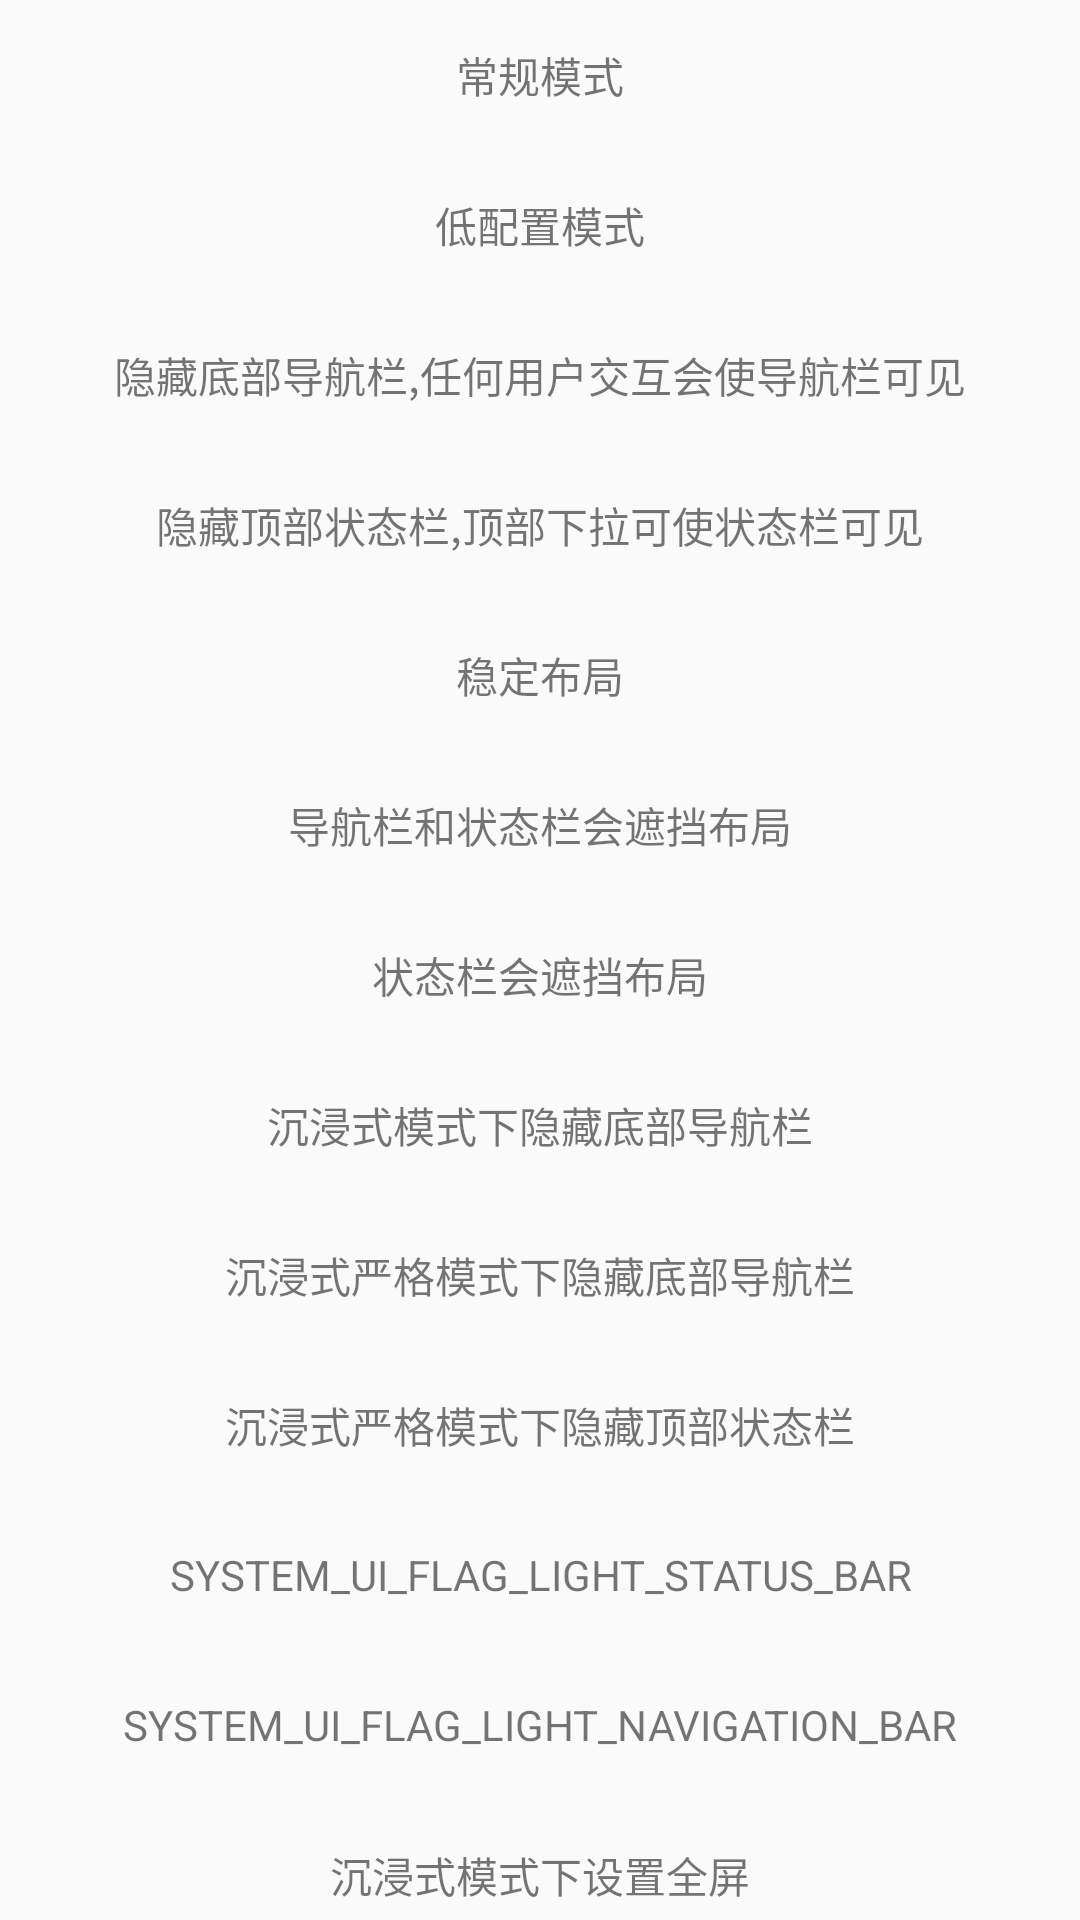

Reconstruct the res/layout file that produces this screen, plus the resources it refers to.
<!-- AndroidManifest.xml: application theme AppTheme -->
<!-- res/layout/activity_main_status.xml -->
<?xml version="1.0" encoding="utf-8"?>
<androidx.core.widget.NestedScrollView xmlns:android="http://schemas.android.com/apk/res/android"
    xmlns:tools="http://schemas.android.com/tools"
    android:layout_width="match_parent"
    android:layout_height="match_parent">

    <LinearLayout
        android:layout_width="match_parent"
        android:layout_height="match_parent"
        android:orientation="vertical">


        <TextView
            android:id="@+id/btn1"
            android:layout_width="match_parent"
            android:layout_height="50dp"
            android:gravity="center"
            android:text="常规模式"
            tools:ignore="HardcodedText" />

        <TextView
            android:id="@+id/btn2"
            android:layout_width="match_parent"
            android:layout_height="50dp"
            android:gravity="center"
            android:text="低配置模式"
            tools:ignore="HardcodedText" />

        <TextView
            android:id="@+id/btn3"
            android:layout_width="match_parent"
            android:layout_height="50dp"
            android:gravity="center"
            android:text="隐藏底部导航栏,任何用户交互会使导航栏可见"
            tools:ignore="HardcodedText" />

        <TextView
            android:id="@+id/btn4"
            android:layout_width="match_parent"
            android:layout_height="50dp"
            android:gravity="center"
            android:text="隐藏顶部状态栏,顶部下拉可使状态栏可见"
            tools:ignore="HardcodedText" />

        <TextView
            android:id="@+id/btn5"
            android:layout_width="match_parent"
            android:layout_height="50dp"
            android:gravity="center"
            android:text="稳定布局"
            tools:ignore="HardcodedText" />

        <TextView
            android:id="@+id/btn6"
            android:layout_width="match_parent"
            android:layout_height="50dp"
            android:gravity="center"
            android:text="导航栏和状态栏会遮挡布局"
            tools:ignore="HardcodedText" />

        <TextView
            android:id="@+id/btn7"
            android:layout_width="match_parent"
            android:layout_height="50dp"
            android:gravity="center"
            android:text="状态栏会遮挡布局"
            tools:ignore="HardcodedText" />

        <TextView
            android:id="@+id/btn8"
            android:layout_width="match_parent"
            android:layout_height="50dp"
            android:gravity="center"
            android:text="沉浸式模式下隐藏底部导航栏"
            tools:ignore="HardcodedText" />

        <TextView
            android:id="@+id/btn81"
            android:layout_width="match_parent"
            android:layout_height="50dp"
            android:gravity="center"
            android:text="沉浸式严格模式下隐藏底部导航栏"
            tools:ignore="HardcodedText" />

        <TextView
            android:id="@+id/btn9"
            android:layout_width="match_parent"
            android:layout_height="50dp"
            android:gravity="center"
            android:text="沉浸式严格模式下隐藏顶部状态栏"
            tools:ignore="HardcodedText" />

        <TextView
            android:id="@+id/btn10"
            android:layout_width="match_parent"
            android:layout_height="50dp"
            android:gravity="center"
            android:text="SYSTEM_UI_FLAG_LIGHT_STATUS_BAR" />

        <TextView
            android:id="@+id/btn11"
            android:layout_width="match_parent"
            android:layout_height="50dp"
            android:gravity="center"
            android:text="SYSTEM_UI_FLAG_LIGHT_NAVIGATION_BAR" />

        <TextView
            android:id="@+id/btn14"
            android:layout_width="match_parent"
            android:layout_height="50dp"
            android:gravity="center"
            android:text="沉浸式模式下设置全屏"
            tools:ignore="HardcodedText" />

        <TextView
            android:id="@+id/btn15"
            android:layout_width="match_parent"
            android:layout_height="50dp"
            android:gravity="center"
            android:text="沉浸式严格模式下设置全屏"
            tools:ignore="HardcodedText" />

        <TextView
            android:id="@+id/btn19"
            android:layout_width="match_parent"
            android:layout_height="50dp"
            android:gravity="center"
            android:text="倒数第二个"
            tools:ignore="HardcodedText" />

        <TextView
            android:id="@+id/btn20"
            android:layout_width="match_parent"
            android:layout_height="50dp"
            android:gravity="center"
            android:text="最后一个"
            tools:ignore="HardcodedText" />
    </LinearLayout>

</androidx.core.widget.NestedScrollView>
<!-- resources referenced by this layout -->
<resources>
  <style name="AppTheme" parent="Theme.AppCompat.Light" />
</resources>
